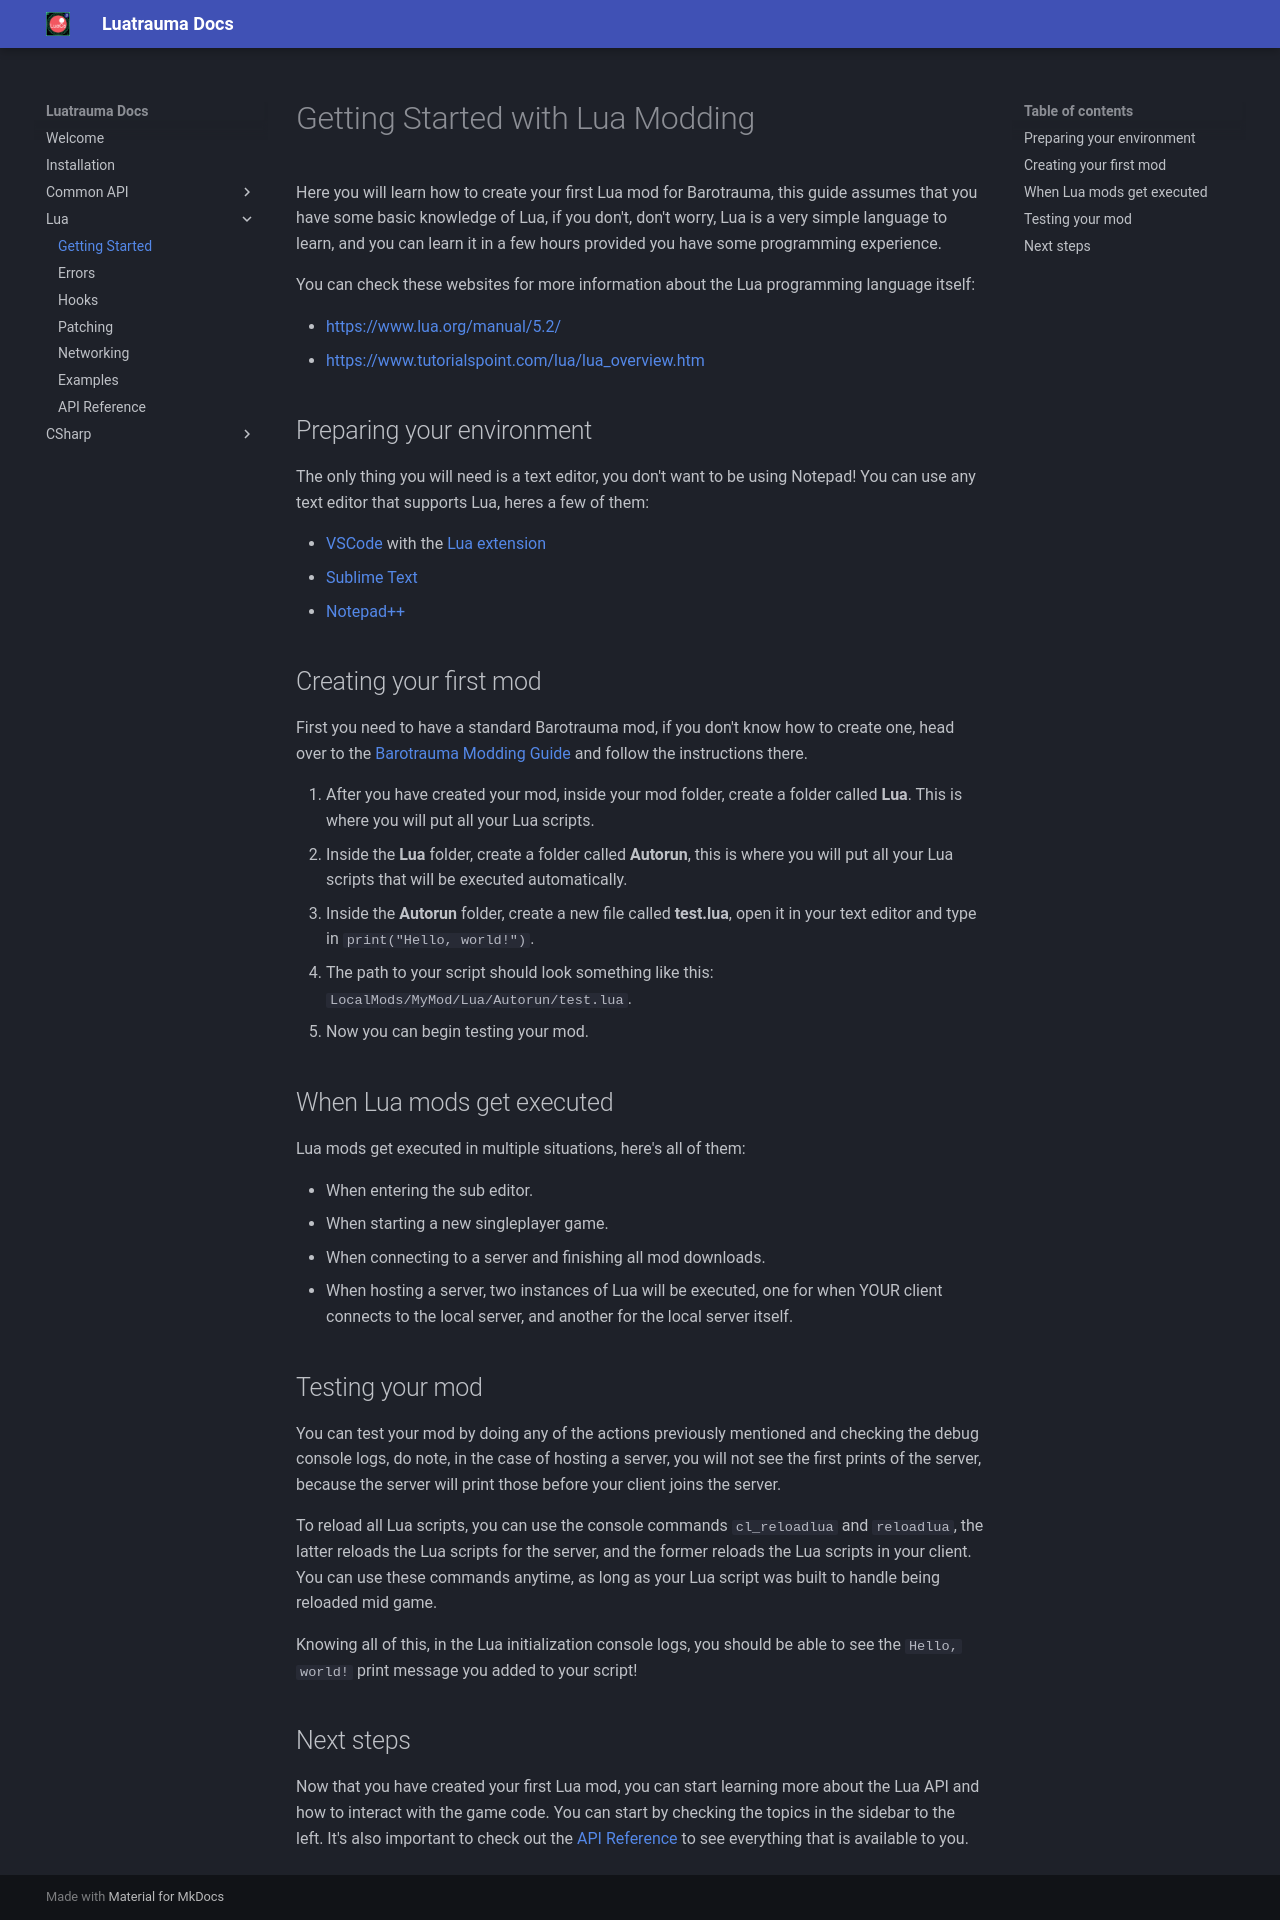

repository: Luatrauma/Luatrauma.Docs · page: lua/getting-started/index.html · generator: mkdocs

# Getting Started with Lua Modding

Here you will learn how to create your first Lua mod for Barotrauma, this guide assumes that you have some basic knowledge of Lua, if you don't, don't worry, Lua is a very simple language to learn, and you can learn it in a few hours provided you have some programming experience.

You can check these websites for more information about the Lua programming language itself: 

- [https://www.lua.org/manual/5.2/](https://www.lua.org/manual/5.2/) 
- [https://www.tutorialspoint.com/lua/lua_overview.htm](https://www.tutorialspoint.com/lua/lua_overview.htm) 


## Preparing your environment

The only thing you will need is a text editor, you don't want to be using Notepad! You can use any text editor that supports Lua, heres a few of them:

- <a href="https://code.visualstudio.com/" target="_blank">VSCode</a> with the <a href="https://marketplace.visualstudio.com/items?itemName=sumneko.lua" target="_blank">Lua extension</a>
- <a href="https://www.sublimetext.com/" target="_blank">Sublime Text</a></a>
- <a href="https://notepad-plus-plus.org/downloads/" target="_blank">Notepad++</a>

## Creating your first mod

First you need to have a standard Barotrauma mod, if you don't know how to create one, head over to the [Barotrauma Modding Guide](https://regalis11.github.io/BaroModDoc/Intro/ContentPackages.html) and follow the instructions there.

1. After you have created your mod, inside your mod folder, create a folder called **Lua**. This is where you will put all your Lua scripts. 
2. Inside the **Lua** folder, create a folder called **Autorun**, this is where you will put all your Lua scripts that will be executed automatically.
3. Inside the **Autorun** folder, create a new file called **test.lua**, open it in your text editor and type in `print("Hello, world!")`.
4. The path to your script should look something like this: `LocalMods/MyMod/Lua/Autorun/test.lua`.
5. Now you can begin testing your mod.

## When Lua mods get executed

Lua mods get executed in multiple situations, here's all of them:

- When entering the sub editor.
- When starting a new singleplayer game.
- When connecting to a server and finishing all mod downloads.
- When hosting a server, two instances of Lua will be executed, one for when YOUR client connects to the local server, and another for the local server itself.

## Testing your mod

You can test your mod by doing any of the actions previously mentioned and checking the debug console logs, do note, in the case of hosting a server, you will not see the first prints of the server, because the server will print those before your client joins the server.

To reload all Lua scripts, you can use the console commands `cl_reloadlua` and `reloadlua`, the latter reloads the Lua scripts for the server, and the former reloads the Lua scripts in your client. You can use these commands anytime, as long as your Lua script was built to handle being reloaded mid game.

Knowing all of this, in the Lua initialization console logs, you should be able to see the `Hello, world!` print message you added to your script!

## Next steps

Now that you have created your first Lua mod, you can start learning more about the Lua API and how to interact with the game code. You can start by checking the topics in the sidebar to the left. It's also important to check out the [API Reference](/api/lua/) to see everything that is available to you.
